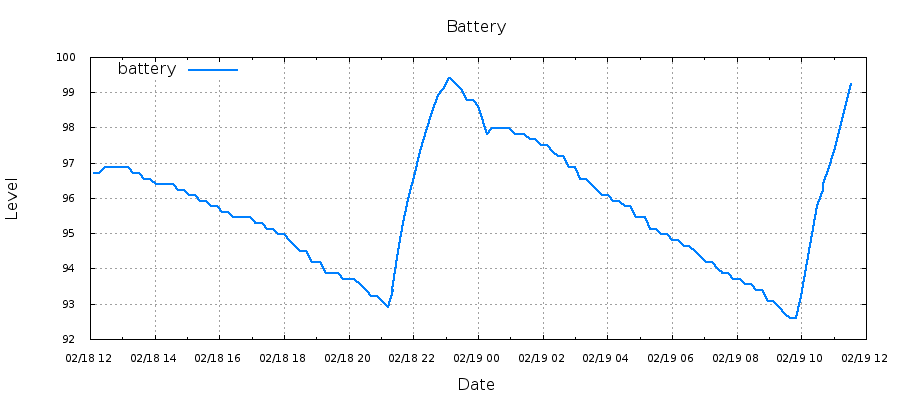

Source data for this figure (header and first rows):
1487419625, 96.71
1487420238, 96.71
1487420248, 96.71
1487420880, 96.87
1487420880, 96.87
1487421481, 96.87
1487421491, 96.87
1487422123, 96.87
1487422123, 96.87
1487422724, 96.87
1487422777, 96.87
1487423411, 96.87
1487423411, 96.87
1487424012, 96.71
1487424022, 96.71
1487424657, 96.71
1487424657, 96.71
1487425257, 96.55
1487425267, 96.55
1487425902, 96.55
1487425902, 96.55
1487426503, 96.39
1487426513, 96.39
1487427147, 96.39
1487427147, 96.39
1487427748, 96.39
1487427758, 96.39
1487428392, 96.39
1487428392, 96.39
1487428993, 96.23
1487429003, 96.23
1487429637, 96.23
1487429637, 96.23
1487430237, 96.08
1487430200, 96.08
1487430836, 96.08
1487430836, 96.08
1487431436, 95.92
1487431446, 95.92
1487432082, 95.92
1487432082, 95.92
1487432682, 95.76
1487432692, 95.76
1487433328, 95.76
1487433328, 95.76
1487433928, 95.60
1487433938, 95.60
1487434572, 95.60
1487434572, 95.60
1487435173, 95.45
1487435183, 95.45
1487435817, 95.45
1487435817, 95.45
1487436417, 95.45
1487436427, 95.45
1487437061, 95.45
1487437061, 95.45
1487437662, 95.29
1487437625, 95.29
1487438260, 95.29
1487438298, 95.29
... 186 more rows
